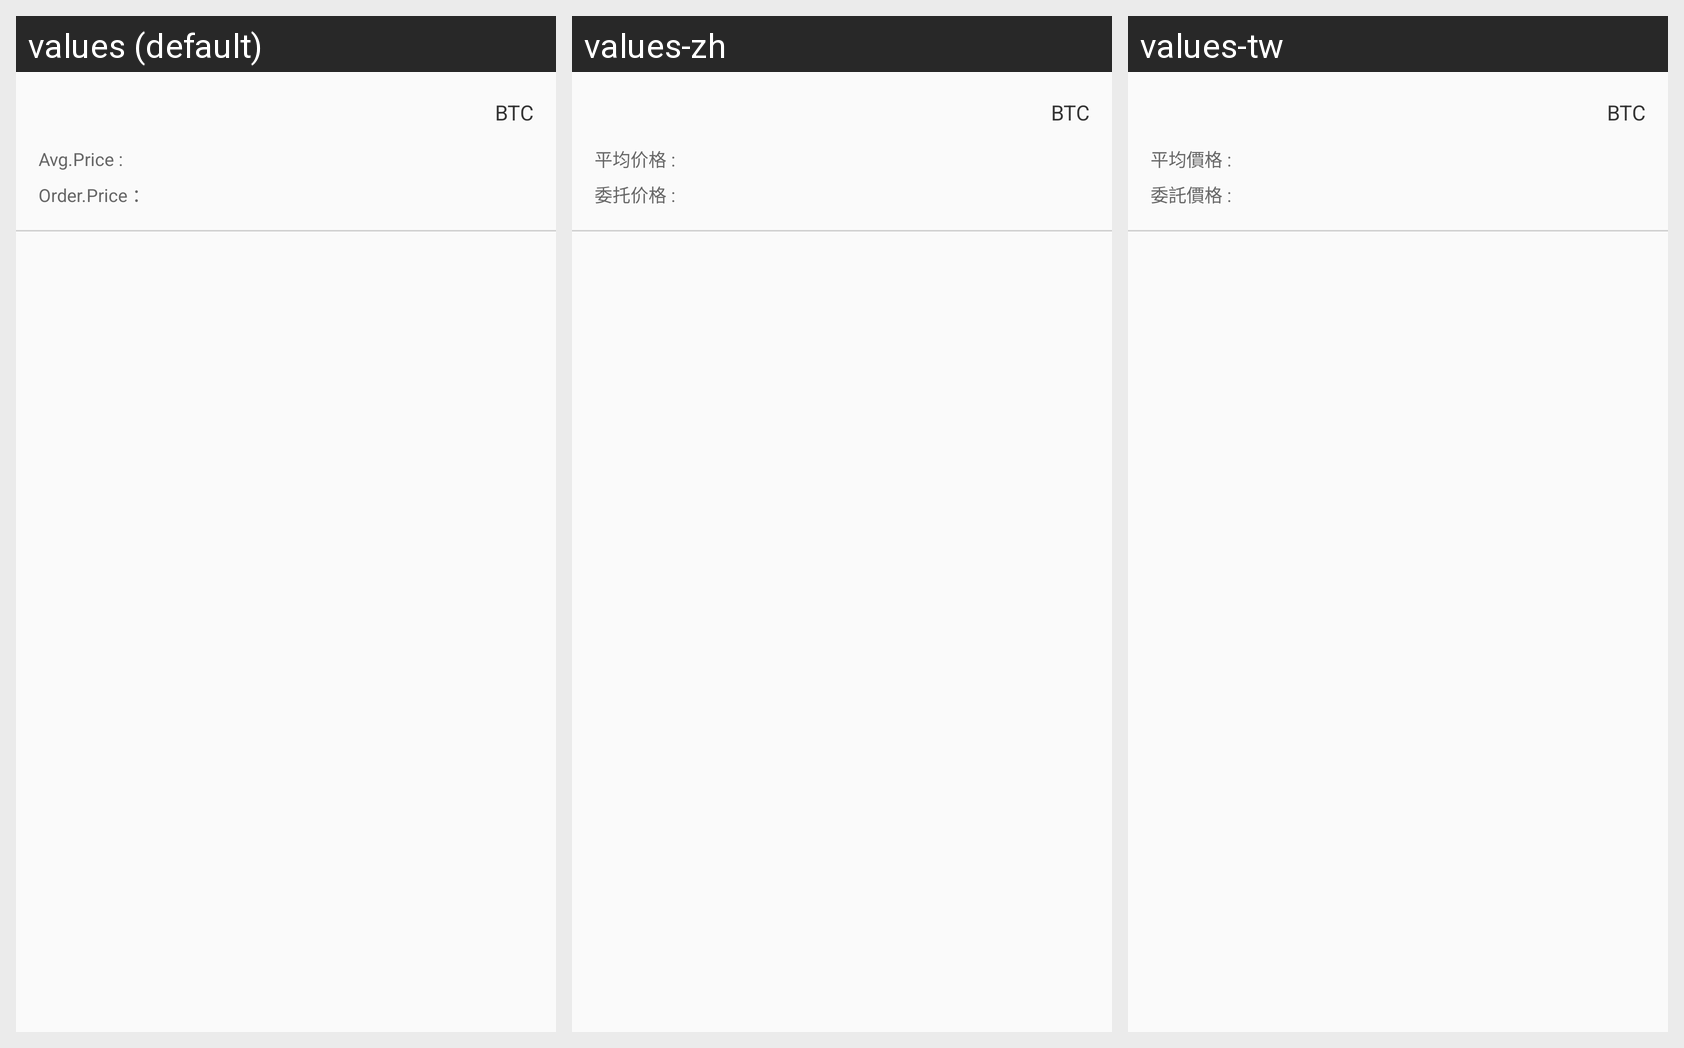

Strings drawn on this Android screen and how each of the app's shown locales translates them:
Android screen res/layout/history_list_item.xml rendered under 3 locales, left to right: values (default), values-zh, values-tw. Device: Nexus 5 (rendered at 1080×1920; each locale shown at half size, 540×960, under a caption strip naming it); theme AppTheme.
Strings drawn on this screen, with the default value and each locale's value (text and hints the layout hard-codes, and strings that could not be matched under every locale, appear in the picture but are not listed):

trans_history_avg_price
  values: Avg.Price :
  values-zh: 平均价格 :
  values-tw: 平均價格 :

order_price
  values: Order.Price ：
  values-zh: 委托价格 :
  values-tw: 委託價格 :
